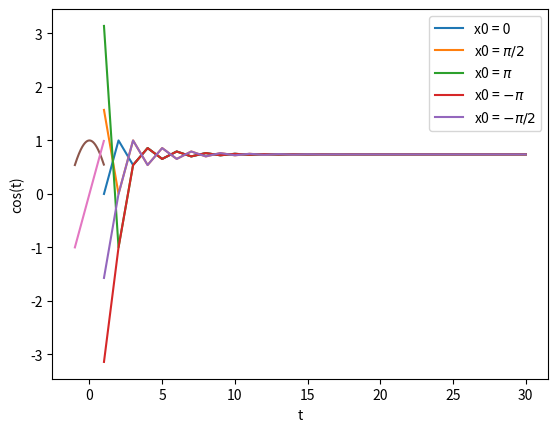

The matplotlib source for this figure:
# -*- coding: utf-8 -*-
"""
Created on Sat Jul  4 13:43:37 2020

[redacted]
"""
# iterating the "map" f(x) = cos(x) for various initial conditions. 

import numpy as np

a = 0

p = [a]

for j in range (1, 30):
    a = np.cos(a)
    p.append(a)
    
b = np.pi/2

q = [b]

for j in range (1, 30):
    b = np.cos(b)
    q.append(b)
    
c = np.pi

r = [c]

for j in range (1, 30):
    c = np.cos(c)
    r.append(c)
    
d = -np.pi

s = [d]

for j in range (1, 30):
    d = np.cos(d)
    s.append(d)
    
e = -np.pi/2

u = [e]

for j in range (1, 30):
    e = np.cos(e)
    u.append(e)
    
import matplotlib.pyplot as plt

t = np.arange(1, 31)
    
plt.plot(t,p, label = 'x0 = 0')
plt.plot(t,q, label = 'x0 = $\pi/2$')
plt.plot(t,r, label = 'x0 = $\pi$')
plt.plot(t,s, label = 'x0 = $-\pi$')
plt.plot(t,u, label = 'x0 = $-\pi/2$')
plt.xlabel('t')
plt.ylabel('cos(t)')
plt.legend()

plt.show()

# despite the different intiial conditions, by iterating the map, we suprisingly
# see a single fixed attractor at! The value of the attractor is x = 0.739085

print(p[29])
print(q[29])
print(r[29])
print(s[29])
print(u[29])

tp = np.arange(-1, 1, 0.01)


plt.plot(tp, np.cos(tp))
plt.plot(tp,tp)

plt.show()
# by plotting y= f(x) with y = x, we see the reason for the stable fixed point 
# at x = 0.739085. This is the value where f(x) = x, and as |-sin(0.739085)| = 0.6736
# < 1, this fixed point is stable. 
